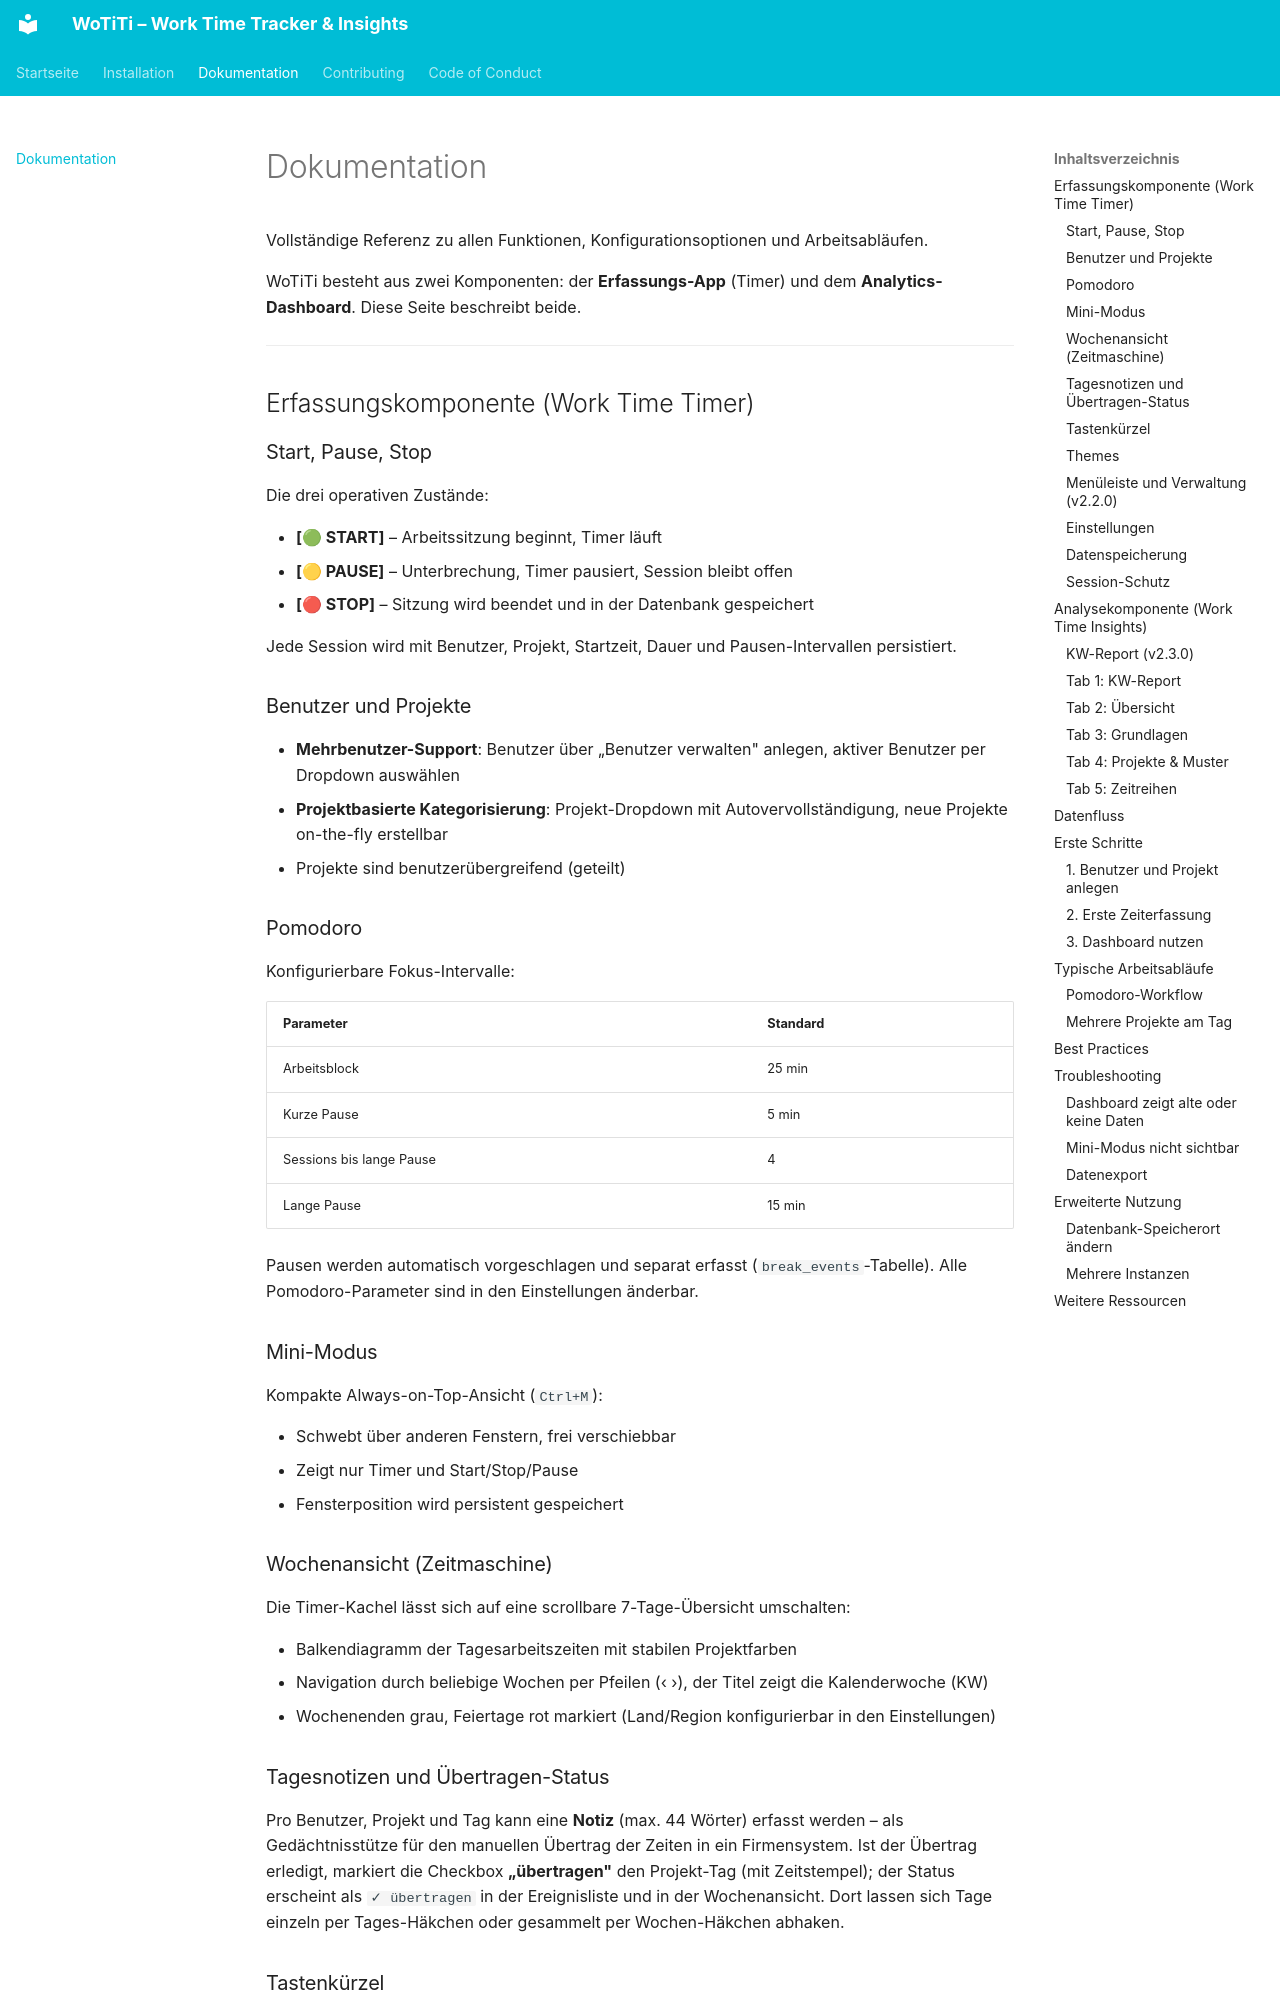

repository: grenzenloseSchublade/wotiti · page: guide/dokumentation/index.html · generator: mkdocs

---
description: "WoTiTi Dokumentation – Funktionsreferenz, Bedienungsanleitung und Konfiguration."
---

# Dokumentation

Vollständige Referenz zu allen Funktionen, Konfigurationsoptionen und Arbeitsabläufen.

WoTiTi besteht aus zwei Komponenten: der **Erfassungs-App** (Timer) und dem **Analytics-Dashboard**. Diese Seite beschreibt beide.

---

## Erfassungskomponente (Work Time Timer)

### Start, Pause, Stop

Die drei operativen Zustände:

- **[🟢 START]** – Arbeitssitzung beginnt, Timer läuft
- **[🟡 PAUSE]** – Unterbrechung, Timer pausiert, Session bleibt offen
- **[🔴 STOP]** – Sitzung wird beendet und in der Datenbank gespeichert

Jede Session wird mit Benutzer, Projekt, Startzeit, Dauer und Pausen-Intervallen persistiert.

### Benutzer und Projekte

- **Mehrbenutzer-Support**: Benutzer über „Benutzer verwalten" anlegen, aktiver Benutzer per Dropdown auswählen
- **Projektbasierte Kategorisierung**: Projekt-Dropdown mit Autovervollständigung, neue Projekte on-the-fly erstellbar
- Projekte sind benutzerübergreifend (geteilt)

### Pomodoro

Konfigurierbare Fokus-Intervalle:

| Parameter | Standard |
|-----------|----------|
| Arbeitsblock | 25 min |
| Kurze Pause | 5 min |
| Sessions bis lange Pause | 4 |
| Lange Pause | 15 min |

Pausen werden automatisch vorgeschlagen und separat erfasst (`break_events`-Tabelle). Alle Pomodoro-Parameter sind in den Einstellungen änderbar.

### Mini-Modus

Kompakte Always-on-Top-Ansicht (`Ctrl+M`):

- Schwebt über anderen Fenstern, frei verschiebbar
- Zeigt nur Timer und Start/Stop/Pause
- Fensterposition wird persistent gespeichert

### Wochenansicht (Zeitmaschine)

Die Timer-Kachel lässt sich auf eine scrollbare 7-Tage-Übersicht umschalten:

- Balkendiagramm der Tagesarbeitszeiten mit stabilen Projektfarben
- Navigation durch beliebige Wochen per Pfeilen (‹ ›), der Titel zeigt die Kalenderwoche (KW)
- Wochenenden grau, Feiertage rot markiert (Land/Region konfigurierbar in den Einstellungen)

### Tagesnotizen und Übertragen-Status

Pro Benutzer, Projekt und Tag kann eine **Notiz** (max. 44 Wörter) erfasst werden – als Gedächtnisstütze für den manuellen Übertrag der Zeiten in ein Firmensystem. Ist der Übertrag erledigt, markiert die Checkbox **„übertragen"** den Projekt-Tag (mit Zeitstempel); der Status erscheint als `✓ übertragen` in der Ereignisliste und in der Wochenansicht. Dort lassen sich Tage einzeln per Tages-Häkchen oder gesammelt per Wochen-Häkchen abhaken.
